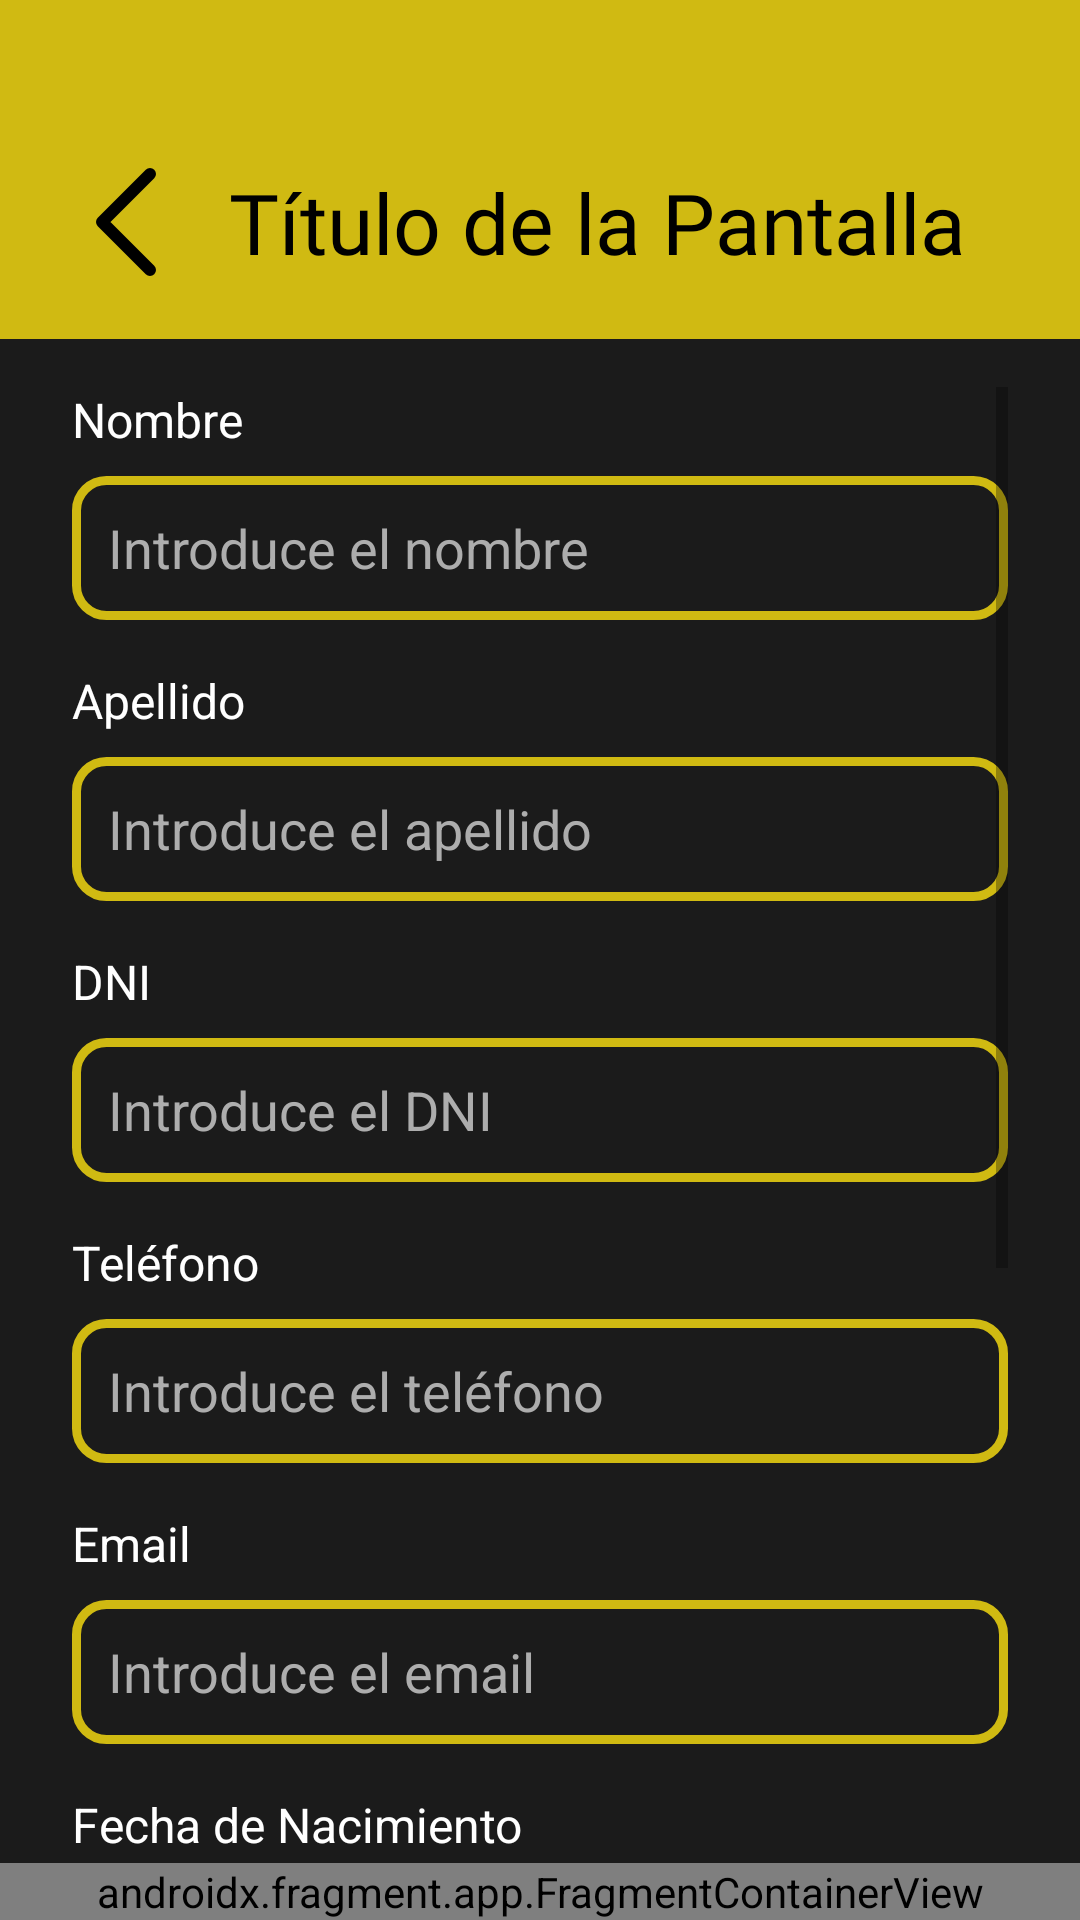

Write the Android layout XML for this screen, with the resource values it uses.
<!-- AndroidManifest.xml: application theme Theme.ClubDeportivo -->
<!-- res/layout/activity_nuevo_cliente.xml -->
<?xml version="1.0" encoding="utf-8"?>
<androidx.constraintlayout.widget.ConstraintLayout xmlns:android="http://schemas.android.com/apk/res/android"
    xmlns:app="http://schemas.android.com/apk/res-auto"
    android:layout_width="match_parent"
    android:layout_height="match_parent"
    android:background="#1B1B1B">

    <include
        android:id="@+id/barraSuperior"
        layout="@layout/fragment_barra_superior"
        app:layout_constraintEnd_toEndOf="parent"
        app:layout_constraintStart_toStartOf="parent"
        app:layout_constraintTop_toTopOf="parent" />

    <ScrollView
        android:id="@+id/scrollContenidoRegistro"
        android:layout_width="0dp"
        android:layout_height="0dp"
        android:paddingLeft="24dp"
        android:paddingTop="16dp"
        android:paddingRight="24dp"
        app:layout_constraintBottom_toTopOf="@+id/barraInferiorFragment"
        app:layout_constraintEnd_toEndOf="parent"
        app:layout_constraintStart_toStartOf="parent"
        app:layout_constraintTop_toBottomOf="@+id/barraSuperior">

        <LinearLayout
            android:layout_width="match_parent"
            android:layout_height="wrap_content"
            android:gravity="center_horizontal"
            android:orientation="vertical">

            <TextView
                android:layout_width="match_parent"
                android:layout_height="wrap_content"
                android:gravity="left"
                android:text="Nombre"
                android:textColor="#FFFFFF"
                android:textSize="16sp" />

            <EditText
                android:id="@+id/inputNombre"
                android:layout_width="match_parent"
                android:layout_height="48dp"
                android:layout_marginTop="8dp"
                android:background="@drawable/rounded_border"
                android:hint="Introduce el nombre"
                android:paddingLeft="12dp"
                android:paddingRight="12dp"
                android:textColor="#FFFFFF"
                android:textColorHint="#ADADAD" />

            <TextView
                android:layout_width="match_parent"
                android:layout_height="wrap_content"
                android:layout_marginTop="16dp"
                android:gravity="left"
                android:text="Apellido"
                android:textColor="#FFFFFF"
                android:textSize="16sp" />

            <EditText
                android:id="@+id/inputApellido"
                android:layout_width="match_parent"
                android:layout_height="48dp"
                android:layout_marginTop="8dp"
                android:background="@drawable/rounded_border"
                android:hint="Introduce el apellido"
                android:paddingLeft="12dp"
                android:paddingRight="12dp"
                android:textColor="#FFFFFF"
                android:textColorHint="#ADADAD" />

            <TextView
                android:layout_width="match_parent"
                android:layout_height="wrap_content"
                android:layout_marginTop="16dp"
                android:gravity="left"
                android:text="DNI"
                android:textColor="#FFFFFF"
                android:textSize="16sp" />

            <EditText
                android:id="@+id/inputDNI"
                android:layout_width="match_parent"
                android:layout_height="48dp"
                android:layout_marginTop="8dp"
                android:background="@drawable/rounded_border"
                android:hint="Introduce el DNI"
                android:inputType="number"
                android:paddingLeft="12dp"
                android:paddingRight="12dp"
                android:textColor="#FFFFFF"
                android:textColorHint="#ADADAD" />

            <TextView
                android:layout_width="match_parent"
                android:layout_height="wrap_content"
                android:layout_marginTop="16dp"
                android:gravity="left"
                android:text="Teléfono"
                android:textColor="#FFFFFF"
                android:textSize="16sp" />

            <EditText
                android:id="@+id/inputTelefono"
                android:layout_width="match_parent"
                android:layout_height="48dp"
                android:layout_marginTop="8dp"
                android:background="@drawable/rounded_border"
                android:hint="Introduce el teléfono"
                android:inputType="number"
                android:paddingLeft="12dp"
                android:paddingRight="12dp"
                android:textColor="#FFFFFF"
                android:textColorHint="#ADADAD" />

            <TextView
                android:layout_width="match_parent"
                android:layout_height="wrap_content"
                android:layout_marginTop="16dp"
                android:gravity="left"
                android:text="Email"
                android:textColor="#FFFFFF"
                android:textSize="16sp" />

            <EditText
                android:id="@+id/inputEmail"
                android:layout_width="match_parent"
                android:layout_height="48dp"
                android:layout_marginTop="8dp"
                android:background="@drawable/rounded_border"
                android:hint="Introduce el email"
                android:inputType="textEmailAddress"
                android:paddingLeft="12dp"
                android:paddingRight="12dp"
                android:textColor="#FFFFFF"
                android:textColorHint="#ADADAD" />

            <TextView
                android:layout_width="match_parent"
                android:layout_height="wrap_content"
                android:layout_marginTop="16dp"
                android:gravity="left"
                android:text="Fecha de Nacimiento"
                android:textColor="#FFFFFF"
                android:textSize="16sp" />

            <LinearLayout
                android:id="@+id/fechaNacimientoLayout"
                android:layout_width="match_parent"
                android:layout_height="wrap_content"
                android:background="@drawable/rounded_border"
                android:orientation="horizontal"
                android:paddingVertical="12dp"
                android:paddingHorizontal="16dp"
                android:layout_marginTop="8dp"
                android:clickable="true"
                android:focusable="true">

                <TextView
                    android:id="@+id/inputFechaNacimiento"
                    android:layout_width="0dp"
                    android:layout_height="wrap_content"
                    android:layout_gravity="center_vertical"
                    android:layout_weight="1"
                    android:hint="DD/MM/YY"
                    android:textColor="#FFFFFF"
                    android:textColorHint="#ADADAD"
                    android:textSize="18sp" />

                <ImageView
                    android:layout_width="wrap_content"
                    android:layout_height="wrap_content"
                    android:src="@drawable/baseline_calendar"
                    android:layout_gravity="center_vertical"
                    app:tint="#D0BA12" />
            </LinearLayout>
            <TextView
                android:layout_width="match_parent"
                android:layout_height="wrap_content"
                android:layout_marginTop="16dp"
                android:gravity="left"
                android:text="Tipo de Inscripción"
                android:textColor="#FFFFFF"
                android:textSize="16sp" />
            <LinearLayout
                android:id="@+id/spinnerTipoDeInscripcion"
                android:layout_width="match_parent"
                android:layout_height="48dp"
                android:background="@drawable/rounded_border"
                android:orientation="horizontal"
                android:paddingVertical="12dp"
                android:paddingHorizontal="16dp"
                android:layout_marginTop="16dp"
                android:clickable="true"
                android:focusable="true">

                <TextView
                    android:id="@+id/inputTipoInscripcion"
                    android:layout_width="0dp"
                    android:layout_height="wrap_content"
                    android:layout_weight="1"
                    android:text="Socio"
                    android:textSize="18sp"
                    android:textColor="#FFFFFF"
                    android:layout_gravity="center_vertical"/>

                <ImageView
                    android:layout_width="wrap_content"
                    android:layout_height="wrap_content"
                    android:src="@drawable/baseline_down_arrow"
                    android:layout_gravity="center_vertical"
                    app:tint="#D0BA12" />
            </LinearLayout>


            <TextView
                android:layout_width="match_parent"
                android:layout_height="wrap_content"
                android:layout_marginTop="16dp"
                android:gravity="left"
                android:text="Apto físico"
                android:textColor="#FFFFFF"
                android:textSize="16sp" />
            <LinearLayout
                android:id="@+id/spinnerAptoFisico"
                android:layout_width="match_parent"
                android:layout_height="48dp"
                android:background="@drawable/rounded_border"
                android:orientation="horizontal"
                android:paddingVertical="12dp"
                android:paddingHorizontal="16dp"
                android:layout_marginTop="16dp"
                android:clickable="true"
                android:focusable="true">

                <TextView
                    android:id="@+id/inputAptoFisico"
                    android:layout_width="0dp"
                    android:layout_height="wrap_content"
                    android:layout_weight="1"
                    android:text="Posee"
                    android:textSize="18sp"
                    android:textColor="#FFFFFF"
                    android:layout_gravity="center_vertical"/>

                <ImageView
                    android:layout_width="wrap_content"
                    android:layout_height="wrap_content"
                    android:src="@drawable/baseline_down_arrow"
                    android:layout_gravity="center_vertical"
                    app:tint="#D0BA12" />
            </LinearLayout>


            <Button
                android:id="@+id/btnRegistrarCliente"
                android:layout_width="match_parent"
                android:layout_height="wrap_content"
                android:layout_marginTop="32dp"
                android:backgroundTint="#D0BA12"
                android:paddingTop="12dp"
                android:paddingBottom="12dp"
                android:text="REGISTRAR"
                android:textColor="#1B1B1B" />

        </LinearLayout>
    </ScrollView>

    <androidx.fragment.app.FragmentContainerView
        android:id="@+id/barraInferiorFragment"
        android:name="com.deportes.clubdeportivo.BarraInferiorFragment"
        android:layout_width="0dp"
        android:layout_height="wrap_content"
        app:layout_constraintBottom_toBottomOf="parent"
        app:layout_constraintStart_toStartOf="parent"
        app:layout_constraintEnd_toEndOf="parent" />

</androidx.constraintlayout.widget.ConstraintLayout>
<!-- res/layout/fragment_barra_superior.xml (included above) -->
<?xml version="1.0" encoding="utf-8"?>
<androidx.appcompat.widget.Toolbar xmlns:android="http://schemas.android.com/apk/res/android"
    xmlns:app="http://schemas.android.com/apk/res-auto"
    android:id="@+id/toolbar"
    android:layout_width="match_parent"
    android:layout_height="wrap_content"
    android:background="@color/amarillo_club_deportivo">

    <LinearLayout
        android:layout_width="match_parent"
        android:layout_height="match_parent"
        android:gravity="center_vertical"
        android:orientation="horizontal"
        android:paddingBottom="5dp"
        android:paddingTop="40dp">

        <ImageView
            android:id="@+id/buttonBack"
            android:layout_width="wrap_content"
            android:layout_height="wrap_content"
            android:clickable="true"
            android:focusable="true"
            android:padding="16dp"
            android:src="@drawable/btn_atras"
            app:tint="@color/black" />

        <TextView
            android:id="@+id/textViewTitle"
            android:layout_width="match_parent"
            android:layout_height="wrap_content"
            android:fontFamily="@font/inter_medium"
            android:gravity="center_horizontal"
            android:layout_marginEnd="30dp"
            android:text="Título de la Pantalla"
            android:textColor="@color/black"
            android:textSize="28sp" />

    </LinearLayout>

</androidx.appcompat.widget.Toolbar>
<!-- resources referenced by this layout -->
<resources>
  <color name="amarillo_club_deportivo">#D0BA12</color>
  <color name="black">#FF000000</color>
  <!-- drawable baseline_calendar (drawable) -->
  <vector xmlns:android="http://schemas.android.com/apk/res/android"
      android:width="26dp"
      android:height="30dp"
      android:viewportWidth="26"
      android:viewportHeight="30">
    <path
        android:pathData="M0,10.025C0,7.188 -0,5.771 0.76,4.89C1.52,4.008 2.742,4.008 5.187,4.008H20.75C23.195,4.008 24.417,4.008 25.177,4.89C25.937,5.771 25.937,7.188 25.937,10.025C25.937,10.733 25.937,11.088 25.748,11.309C25.557,11.529 25.25,11.529 24.64,11.529H1.297C0.686,11.529 0.38,11.529 0.189,11.309C-0,11.088 0,10.732 0,10.025ZM0,23.562C0,26.399 -0,27.816 0.76,28.697C1.52,29.579 2.742,29.579 5.187,29.579H20.75C23.195,29.579 24.417,29.579 25.177,28.697C25.937,27.816 25.937,26.399 25.937,23.562V16.041C25.937,15.333 25.937,14.978 25.748,14.757C25.557,14.537 25.25,14.537 24.64,14.537H1.297C0.686,14.537 0.38,14.537 0.189,14.757C-0,14.978 0,15.334 0,16.041V23.562Z"
        android:fillColor="#D0BA12"/>
    <path
        android:pathData="M6.484,1V5.512M19.453,1V5.512"
        android:strokeWidth="2"
        android:fillColor="#00000000"
        android:strokeColor="#D0BA12"
        android:strokeLineCap="round"/>
  </vector>
  <!-- drawable baseline_down_arrow (drawable) -->
  <vector xmlns:android="http://schemas.android.com/apk/res/android"
      android:width="30dp"
      android:height="17dp"
      android:viewportWidth="30"
      android:viewportHeight="17">
    <path
        android:pathData="M28,2L15,15L2,2"
        android:strokeLineJoin="round"
        android:strokeWidth="3"
        android:fillColor="#00000000"
        android:strokeColor="#D0BA12"
        android:strokeLineCap="round"/>
  </vector>
  <!-- drawable btn_atras (drawable) -->
  <vector xmlns:android="http://schemas.android.com/apk/res/android"
      android:width="20dp"
      android:height="36dp"
      android:viewportWidth="20"
      android:viewportHeight="36">
    <path
        android:pathData="M18,34L2,18L18,2"
        android:strokeLineJoin="round"
        android:strokeWidth="4"
        android:fillColor="#00000000"
        android:strokeColor="#1B1B1B"
        android:strokeLineCap="round"/>
  </vector>
  <!-- drawable rounded_border (drawable) -->
  <shape xmlns:android="http://schemas.android.com/apk/res/android"
      android:shape="rectangle">
      <solid android:color="#1B1B1B" />
      <stroke
          android:width="3dp"
          android:color="@color/amarillo_club_deportivo" />
      <corners android:radius="10dp" />
  </shape>
  <style name="Theme.ClubDeportivo" parent="Theme.MaterialComponents.DayNight.NoActionBar">
          
          <item name="colorPrimary">@color/purple_500</item>
          <item name="colorPrimaryVariant">@color/purple_700</item>
          <item name="colorOnPrimary">@color/white</item>
          <item name="colorSecondary">@color/teal_200</item>
  
          
          <item name="android:windowBackground">@color/black</item>
      </style>
  <color name="purple_500">#FF6200EE</color>
  <color name="purple_700">#FF3700B3</color>
  <color name="white">#FFFFFFFF</color>
  <color name="teal_200">#FF03DAC5</color>
</resources>
